Run: headless pygame with SDL's dummy video driver; simulated clock (each Clock.tick advances the game by its frame time, no real sleeping); random seed 0; keys injected as events and as key.get_pressed() state; mouse plan: one left click at the window centre at the start of phase 2, then a move to the lower-right quarter at the start of phase 3.
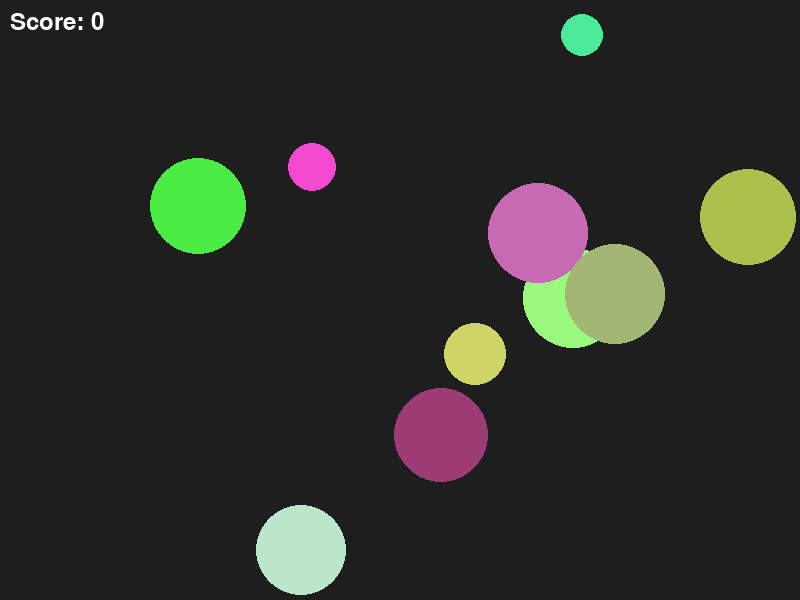
Frame 1 of 4 · flips 1–60 · no input
Frame 2 of 4 · flips 61–180 · clicked the window centre · tapped SPACE, RETURN · held RIGHT (→), D · screen unchanged from frame 1, image omitted
Frame 3 of 4 · flips 181–300 · moved the mouse to the lower-right quarter · held DOWN (↓), S · screen unchanged from frame 2, image omitted
Frame 4 of 4 · flips 301–420 · held LEFT (←), A, UP (↑), W · screen unchanged from frame 3, image omitted

The pygame program that drew these frames:

import pygame
import random
import sys

# --- 定数設定 ---
WIDTH, HEIGHT = 800, 600
BG_COLOR = (30, 30, 30)
FPS = 60
INIT_CIRCLES = 10
FONT_SIZE_SCORE = 36

class Circle:
    def __init__(self):
        self.radius = random.randint(20, 50)
        self.x = random.randint(self.radius, WIDTH - self.radius)
        self.y = random.randint(self.radius, HEIGHT - self.radius)
        self.color = (
            random.randint(50, 255),
            random.randint(50, 255),
            random.randint(50, 255)
        )

    def draw(self, surface):
        pygame.draw.circle(surface, self.color, (self.x, self.y), self.radius)

    def is_clicked(self, pos):
        dx, dy = pos[0] - self.x, pos[1] - self.y
        return dx*dx + dy*dy <= self.radius*self.radius

def main():
    pygame.init()
    screen = pygame.display.set_mode((WIDTH, HEIGHT))
    pygame.display.set_caption("クリックで消せるランダム円ミニゲーム")
    clock = pygame.time.Clock()
    font = pygame.font.SysFont(None, FONT_SIZE_SCORE)

    circles = [Circle() for _ in range(INIT_CIRCLES)]
    score = 0

    while True:
        clock.tick(FPS)

        # --- イベント処理 ---
        for event in pygame.event.get():
            if event.type == pygame.QUIT:
                pygame.quit()
                sys.exit()
            elif event.type == pygame.MOUSEBUTTONDOWN and event.button == 1:
                pos = event.pos
                for c in circles:
                    if c.is_clicked(pos):
                        circles.remove(c)
                        score += 1
                        break

        # --- 全消去後の再スタート ---
        if not circles:
            # YOU WIN を1秒表示
            win_surf = font.render("YOU WIN!", True, (255,255,255))
            screen.fill(BG_COLOR)
            screen.blit(win_surf, ((WIDTH-win_surf.get_width())//2, (HEIGHT-win_surf.get_height())//2))
            pygame.display.flip()
            pygame.time.delay(1000)
            circles = [Circle() for _ in range(INIT_CIRCLES)]
            score = 0
            continue

        # --- 描画 ---
        screen.fill(BG_COLOR)
        for circle in circles:
            circle.draw(screen)
        score_surf = font.render(f"Score: {score}", True, (255,255,255))
        screen.blit(score_surf, (10, 10))
        pygame.display.flip()

if __name__ == "__main__":
    main()
